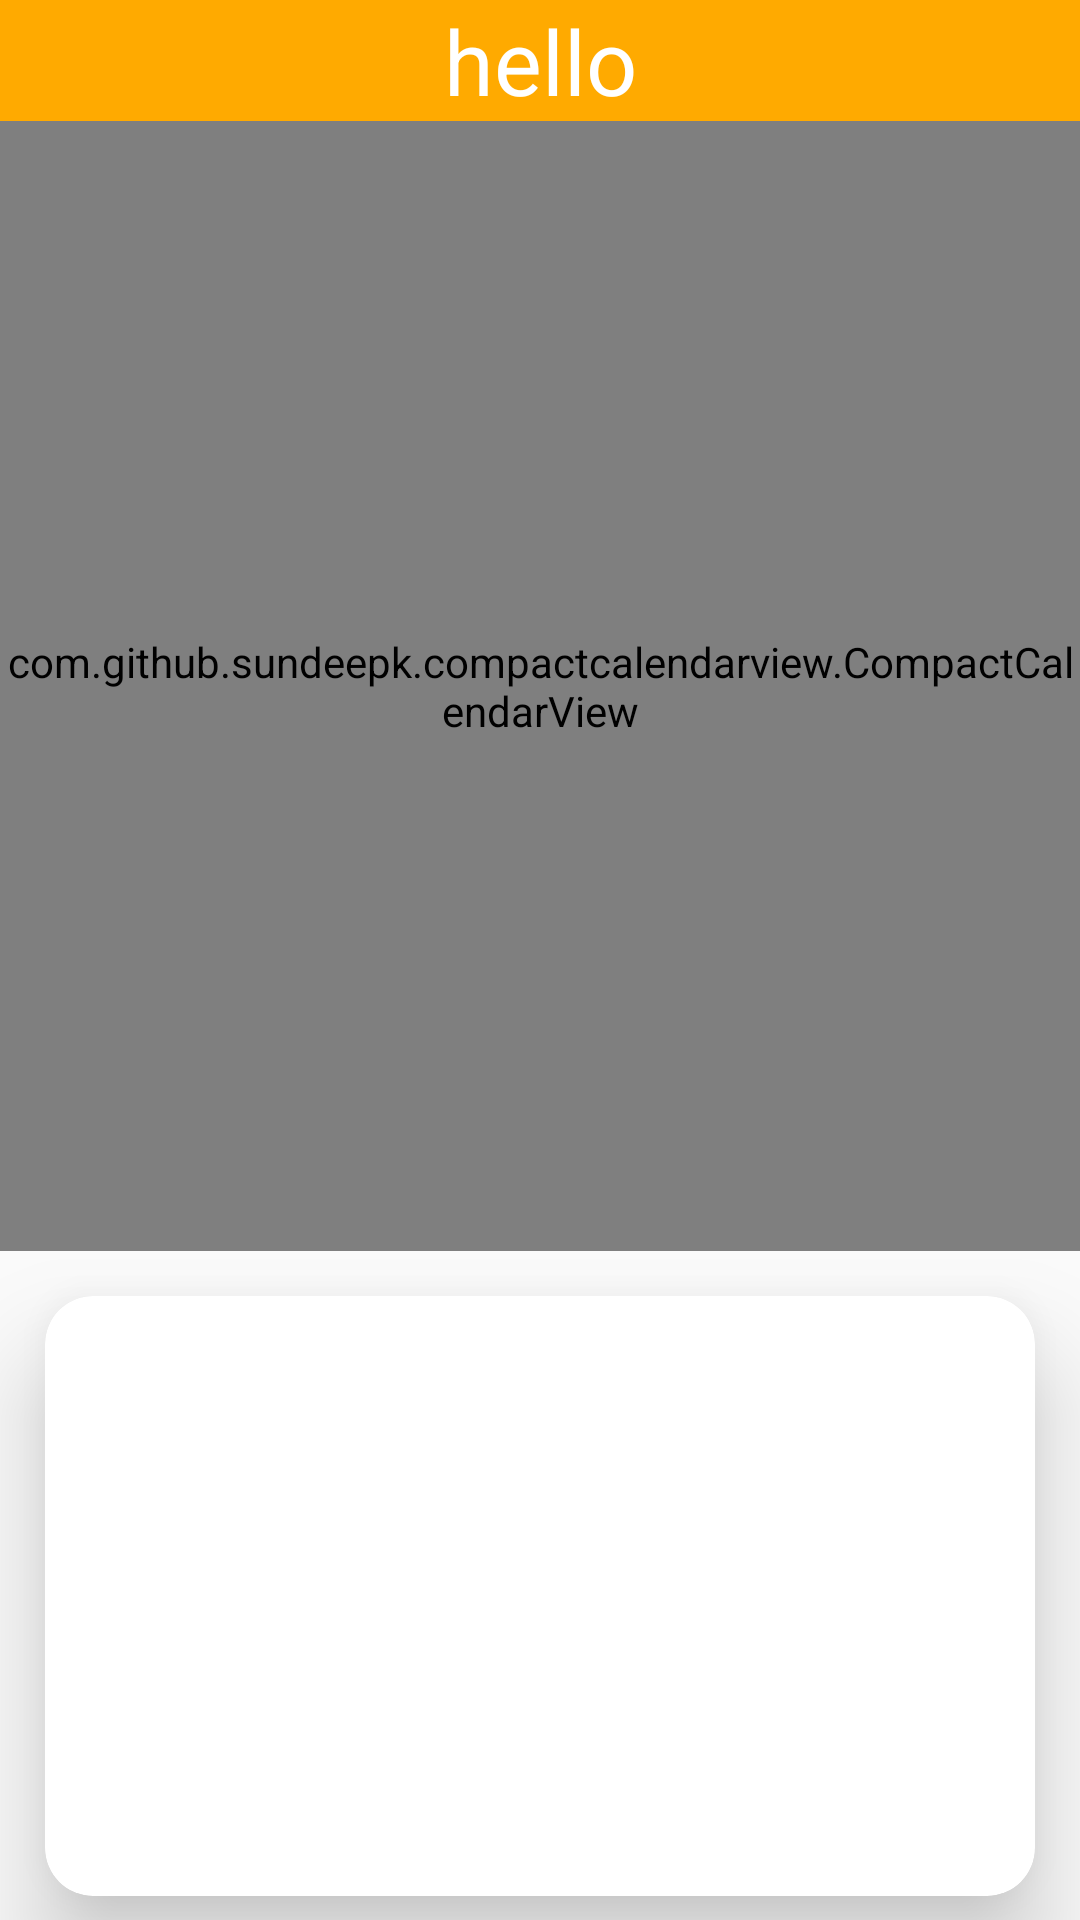

Here is an Android app screen rendered from its layout file. Give the layout XML and the strings, colors and styles it references.
<!-- AndroidManifest.xml: application theme AppTheme -->
<!-- res/layout/activity_calender.xml -->
<?xml version="1.0" encoding="utf-8"?>
<android.support.constraint.ConstraintLayout xmlns:android="http://schemas.android.com/apk/res/android"
    xmlns:app="http://schemas.android.com/apk/res-auto"
    xmlns:tools="http://schemas.android.com/tools"
    android:layout_width="match_parent"
    android:layout_height="fill_parent"
    android:orientation="vertical"
    android:weightSum="1">

    <TextView
        android:id="@+id/month"
        android:layout_width="match_parent"
        android:layout_height="wrap_content"
        android:background="@color/screen3"
        android:gravity="center"
        android:text="hello"
        android:textColor="@color/white"
        android:textSize="30dp"
        app:layout_constraintBottom_toTopOf="@+id/compactcalendar_view"
        app:layout_constraintEnd_toEndOf="parent"
        app:layout_constraintStart_toStartOf="parent"
        app:layout_constraintTop_toTopOf="parent" />

    <com.github.sundeepk.compactcalendarview.CompactCalendarView
        android:id="@+id/compactcalendar_view"
        android:layout_width="fill_parent"
        android:layout_height="0dp"
        android:layout_marginBottom="8dp"
        app:compactCalendarBackgroundColor="#ffffff"
        app:compactCalendarCurrentDayBackgroundColor="@android:color/background_dark"
        app:compactCalendarCurrentDayTextColor="@color/white"
        app:compactCalendarCurrentSelectedDayBackgroundColor="@color/screen3"
        app:compactCalendarCurrentSelectedDayTextColor="@color/white"
        app:compactCalendarMultiEventIndicatorColor="#fff"
        app:compactCalendarTargetHeight="275dp"
        app:compactCalendarTextColor="#585858"
        app:compactCalendarTextSize="12sp"
        app:layout_constraintBottom_toTopOf="@+id/cardView"
        app:layout_constraintEnd_toEndOf="parent"
        app:layout_constraintStart_toStartOf="parent"
        app:layout_constraintTop_toBottomOf="@+id/month"
        app:layout_constraintVertical_bias="1.0" />

    <android.support.v7.widget.CardView
        android:id="@+id/cardView"
        android:layout_width="330dp"
        android:layout_height="200dp"
        android:layout_marginBottom="8dp"
        android:layout_marginEnd="8dp"
        android:layout_marginStart="8dp"
        android:layout_marginTop="7dp"
        android:foregroundGravity="bottom|center"
        app:cardCornerRadius="16dp"
        app:cardElevation="20dp"
        app:contentPadding="10dp"
        app:layout_constraintBottom_toBottomOf="parent"
        app:layout_constraintEnd_toEndOf="parent"
        app:layout_constraintStart_toStartOf="parent"
        app:layout_constraintTop_toBottomOf="@+id/compactcalendar_view">

        <RelativeLayout
            android:layout_width="fill_parent"
            android:layout_height="fill_parent"
            android:layout_gravity="center_horizontal"
            android:orientation="vertical">

            <android.support.v7.widget.RecyclerView
                android:id="@+id/Calendar_list"
                android:layout_width="fill_parent"
                android:layout_height="wrap_content"
                android:layout_alignParentBottom="true"
                android:layout_alignParentStart="true"
                android:layout_marginBottom="40dp" />

            <Button
                android:id="@+id/button"
                android:layout_width="150dp"
                android:layout_height="40dp"
                android:layout_alignParentBottom="true"
                android:layout_centerHorizontal="true"
                android:layout_gravity="bottom|center"
                android:background="@drawable/button_style"
                android:text="Create new task"
                android:textColor="@android:color/white"
                app:layout_constraintBottom_toBottomOf="parent"
                app:layout_constraintHorizontal_bias="0.543"
                app:layout_constraintLeft_toLeftOf="parent"
                app:layout_constraintRight_toRightOf="parent"
                app:layout_constraintTop_toTopOf="parent"
                app:layout_constraintVertical_bias="1.0" />

        </RelativeLayout>

    </android.support.v7.widget.CardView>

</android.support.constraint.ConstraintLayout>
<!-- resources referenced by this layout -->
<resources>
  <color name="screen3">#ffaa00</color>
  <style name="AppTheme" parent="Theme.AppCompat.Light.NoActionBar">
          
          <item name="colorPrimary">@color/colorPrimary</item>
          <item name="colorPrimaryDark">#ff8800</item>
          <item name="colorAccent">#ffd500</item>
      </style>
  <color name="colorPrimary">#3F51B5</color>
  <!-- not gathered from this repository: default colours our renderer supplied (Android Studio template values) -->
  <color name="white">#FFFFFFFF</color>
</resources>
